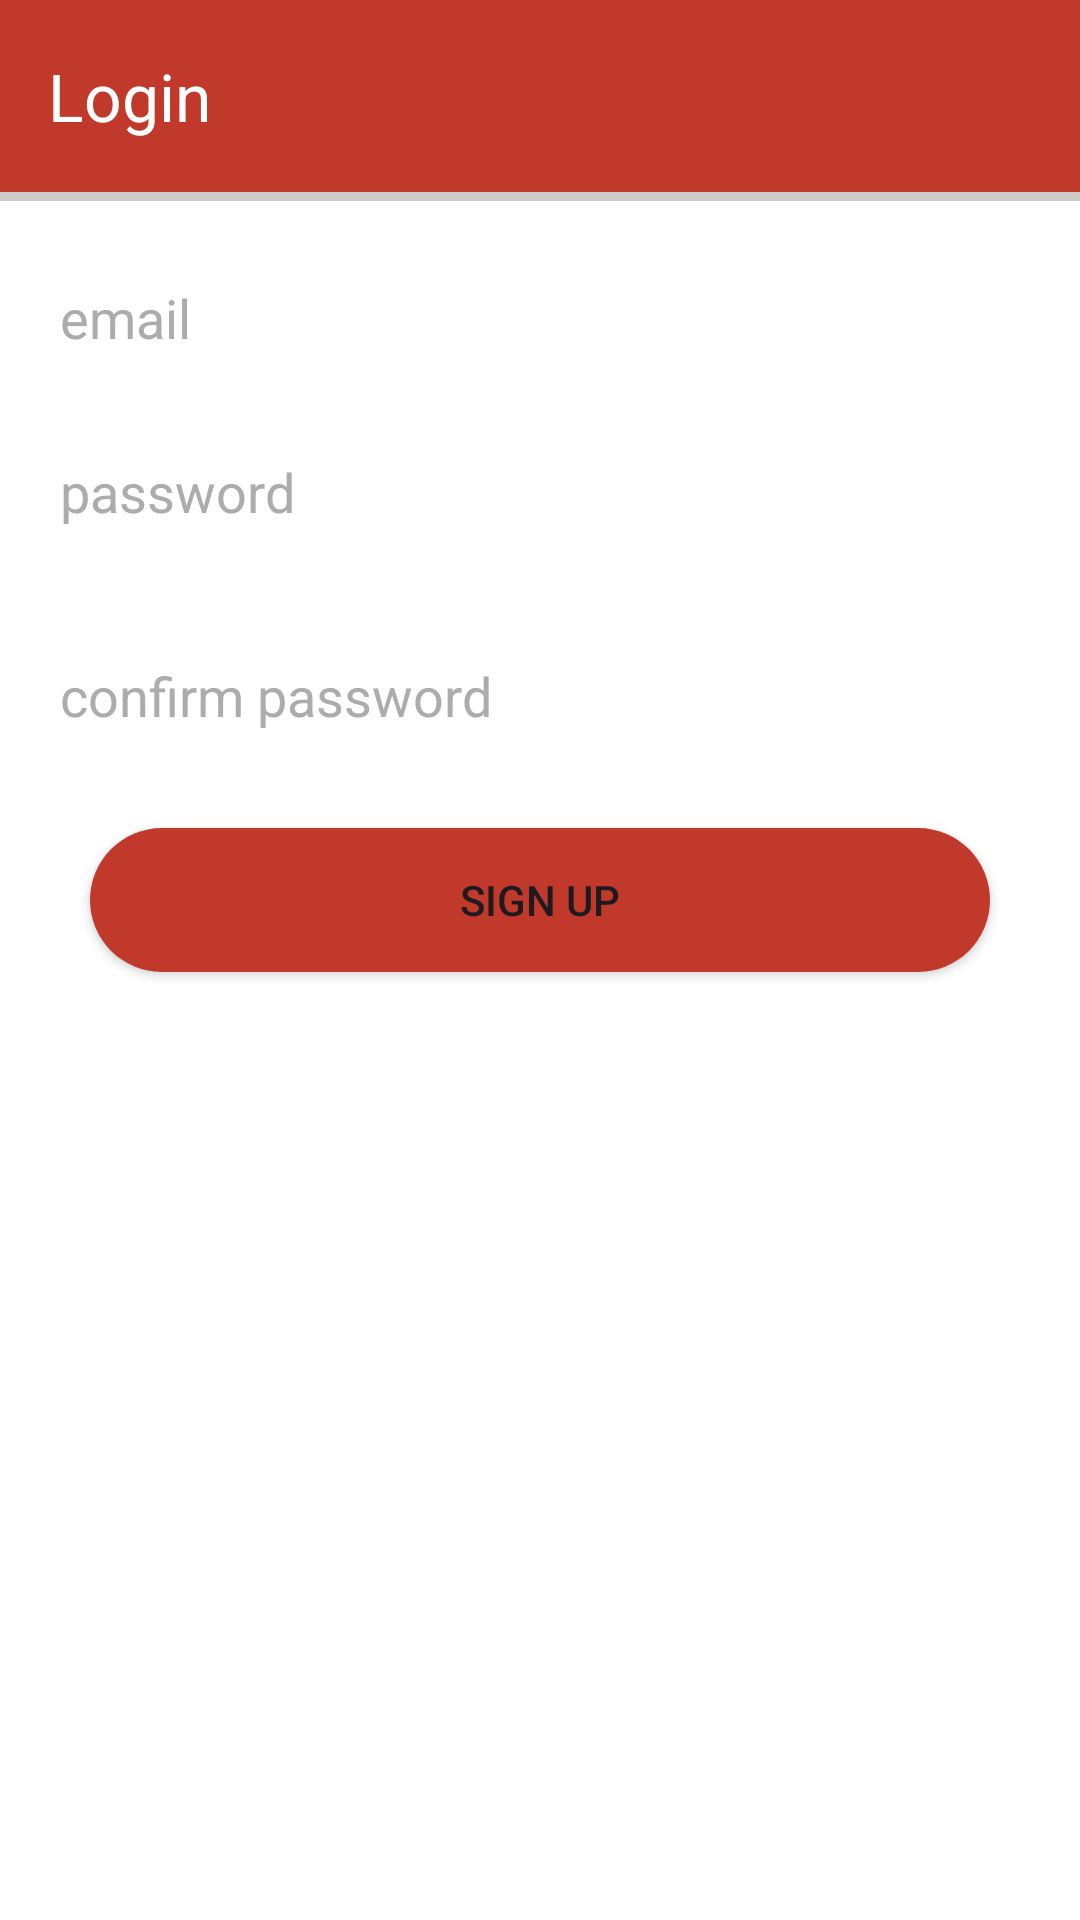

Layout XML and referenced resources for this Android screen:
<!-- AndroidManifest.xml: application theme Theme.KothayJabenCD -->
<!-- res/layout/activity_resigtration.xml -->
<?xml version="1.0" encoding="utf-8"?>
<LinearLayout xmlns:android="http://schemas.android.com/apk/res/android"
    xmlns:app="http://schemas.android.com/apk/res-auto"
    xmlns:tools="http://schemas.android.com/tools"
    android:layout_width="match_parent"
    android:layout_height="match_parent"
    android:orientation="vertical"
    tools:context=".ResigtrationActivity">


    <androidx.appcompat.widget.Toolbar
        android:id="@+id/custom_toolbar"
        android:layout_width="match_parent"
        android:layout_height="wrap_content"
        app:title="Login"
        app:titleTextColor="@color/white"
        android:background="@color/red"
        />

    <View
        android:layout_width="match_parent"
        android:layout_height="3dp"
        android:background="@color/gray"
        android:layout_marginBottom="5dp"
        />



    <LinearLayout
        android:layout_width="match_parent"
        android:layout_height="wrap_content"
        android:orientation="vertical"
        android:layout_margin="10dp"
        android:layout_gravity="center"
        android:gravity="center"
        >
        <EditText
            android:id="@+id/loginEmail"
            android:layout_width="match_parent"
            android:layout_height="wrap_content"
            android:hint="email"
            android:inputType="textEmailAddress"
            android:minHeight="48dp"
            android:elevation="3dp"
            android:textColorHint="@color/hintColor"
            android:padding="10dp"
            android:background="@drawable/edit_shape"
            />


        <EditText
            android:id="@+id/loginPass"
            android:layout_width="match_parent"
            android:layout_height="wrap_content"
            android:hint="password"
            android:inputType="textPassword"
            android:minHeight="48dp"
            android:elevation="3dp"
            android:textColorHint="@color/hintColor"
            android:padding="10dp"
            android:background="@drawable/edit_shape"
            android:layout_marginVertical="10dp"
            />


        <EditText
            android:id="@+id/loginPassC"
            android:layout_width="match_parent"
            android:layout_height="wrap_content"
            android:hint="confirm password"
            android:inputType="textPassword"
            android:minHeight="48dp"
            android:elevation="3dp"
            android:textColorHint="@color/hintColor"
            android:padding="10dp"
            android:background="@drawable/edit_shape"
            android:layout_marginVertical="10dp"
            />



        <Button
            android:id="@+id/SignUpBtn"
            android:layout_width="match_parent"
            android:layout_height="wrap_content"
            android:text="SIGN UP"
            android:layout_marginHorizontal="20dp"
            android:layout_marginTop="10dp"
            android:background="@drawable/button_shape"
            android:layout_marginBottom="30dp"

            />


        <ProgressBar
            android:id="@+id/progressbar"
            android:layout_width="wrap_content"
            android:layout_height="wrap_content"
            android:layout_gravity="center"
            android:layout_margin="10dp"
            android:visibility="gone"
            android:indeterminateTint="@color/red" />


    </LinearLayout>


</LinearLayout>
<!-- resources referenced by this layout -->
<resources>
  <color name="gray">#CDCBC8</color>
  <color name="hintColor">#ACACAC</color>
  <color name="red">#c0392b</color>
  <color name="white">#FFFFFFFF</color>
  <!-- drawable button_shape (drawable) -->
  <?xml version="1.0" encoding="utf-8"?>
  <shape xmlns:android="http://schemas.android.com/apk/res/android"
      android:shape="rectangle"
      >
  
      <corners android:radius="30dp"
          />
      <solid android:color="@color/red"
          />
  </shape>
  <style name="Theme.KothayJabenCD" parent="Base.Theme.KothayJabenCD" />
  <style name="Base.Theme.KothayJabenCD" parent="Theme.Material3.DayNight.NoActionBar">
          
          <item name="colorPrimary">@color/red</item>
          <item name="colorPrimaryVariant">@color/red</item>
          <item name="colorOnPrimary">@color/white</item>
          
          <item name="colorSecondary">@color/color_1</item>
          <item name="colorSecondaryVariant">@color/green_dark</item>
          <item name="colorOnSecondary">@color/black</item>
          
          <item name="android:statusBarColor">@color/red</item>
          
          
          <item name="android:windowBackground">@color/white</item>
      </style>
  <color name="color_1">#054256</color>
  <color name="green_dark">#05560C</color>
  <color name="black">#FF000000</color>
</resources>
